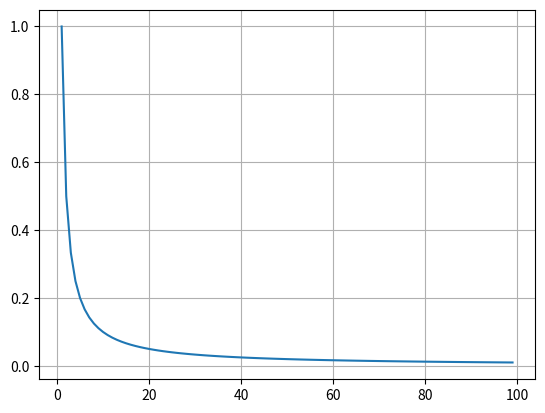

This chart was generated by the following Python code:
import matplotlib.pyplot as plt

X = [ x for x in range(1, 100)]
Y = [ 1/x for x in range(1, 100)]

plt.plot(X,Y)
plt.grid()
plt.show()